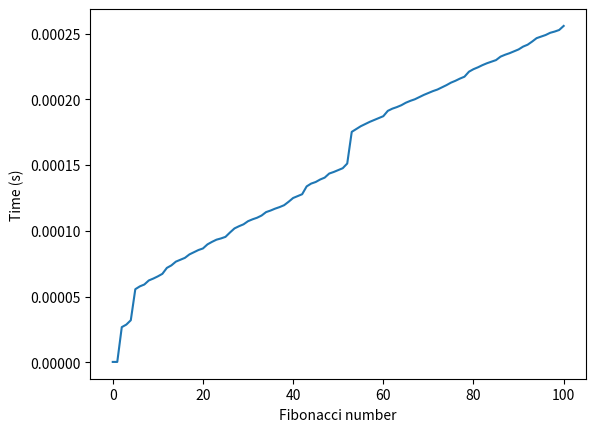

Python code for this plot: (Note: this script raises an exception after producing the figure.)
from functools import lru_cache
from time import time
from typing import Callable
import matplotlib.pyplot as plt


times: [float] = []


def timer(func: Callable):
    def wrap(*args, **kwargs):
        t1 = time()
        result = func(*args, **kwargs)
        t2 = time()
        runtime = t2 - t1
        print(f"Finished in {runtime}: f({args[0]}) -> {result}")
        times.append(runtime)
        return result

    return wrap


def create_graph():
    numbers = [x for x in range(101)]
    plt.plot(numbers, times)
    plt.xlabel("Fibonacci number")
    plt.ylabel("Time (s)")
    plt.savefig("images/timing_plot.png")


@lru_cache
@timer
def fib(n: int) -> int:
    if n < 1:
        return 0
    if n == 1:
        return 1
    return fib(n - 1) + fib(n - 2)


if __name__ == "__main__":
    fib(100)
    create_graph()
